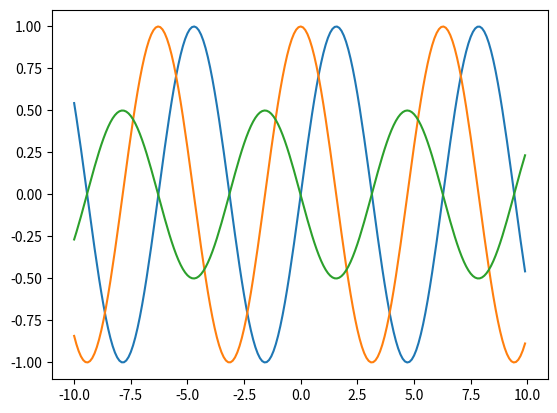

The script that saved this image:
import numpy as np
import matplotlib
matplotlib.use('Agg')
import matplotlib.pyplot as plt


def f(x):
    return np.sin(x)


xpoints = np.arange(-10,10,0.1)
ypoints_f = np.array([])
ypoints_f_prim = np.array([])
ypoints_f_biss = np.array([])

for x in xpoints:
    ypoints_f = np.append(ypoints_f,f(x))
    ypoints_f_prim = np.append(ypoints_f_prim,(f(x+0.01)-f(x))/0.01)
    ypoints_f_biss = np.append(ypoints_f_biss,((f(x+0.02)-f(x))/0.02-(f(x+0.01)-f(x))/0.01)/0.01)


plt.plot(xpoints, ypoints_f)
plt.plot(xpoints, ypoints_f_prim)
plt.plot(xpoints, ypoints_f_biss)

plt.show()
plt.savefig("integral")
